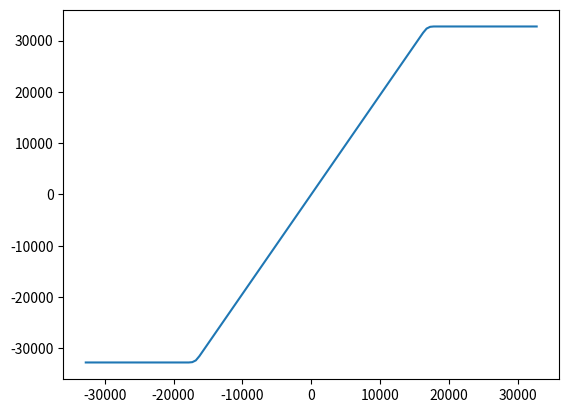

Here is the Python script that generated this plot:
import scipy.io
import scipy.fft
import numpy as np
import matplotlib.pyplot as plt
import scipy.signal
from numpy import uint, ushort

class TransferFunctionException(Exception):
    def __init__(self,msg):
        self.msg = msg


class GainReductedTransferFunction:
    '''
    distortion surve connecting a unity-gain curve from 0 to q with another linear segment from rx/ry with slope m
    '''
    def __init__(self,q,rx,ry,m,qm=-1.1,rxm=-1.0,rym=-1.0,mm=1.0):
        self.q=q
        self.rx=rx
        self.ry=ry
        self.m=m
        self.qm=qm
        self.rxm=rxm
        self.rym=rym
        self.mm=mm
        errormsg=""
        if (q < 0 or q > 1):
            errormsg += "q is outside of the range 0.0 to 1.0\r\n"
        if rx < q:
            errormsg += "second point rx must be between q and 1.0\r\n"
        if ry > rx:
            errormsg += "y value of second point (ry) must be smaller than rx\r\n"
        if m < 0.0 or m > 1.0:
            errormsg += "slope m is outside of the valid range 0.0 to 1.0"
        if len(errormsg) > 0:
            raise TransferFunctionException(errormsg)

        mat = np.array([[self.q * self.q * self.q, self.q*self.q, self.q, 1], [3*self.q*self.q, 2*self.q, 1, 0],
                        [self.rx*self.rx*self.rx, self.rx*self.rx, self.rx, 1], [3 * self.rx * self.rx, 2 * self.rx, 1, 0]])
        vectr = np.array([self.q, 1, self.ry,self.m])
        self.coeffs = np.linalg.solve(mat, vectr)
        self.coeffsm=None
        if qm > -1.0:
            if qm > 0 or qm < -1:
                errormsg += "qm is outside of the range -1.0 to 0.0\r\n"
            if rxm > qm:
                errormsg += "second point rxm must be between q and -1.0\r\n"
            if rym < rxm:
                errormsg += "y value of second point (rym) must be larger than rxm\r\n"
            if mm < 0.0 or mm > 1.0:
                errormsg += "slope mm is outside of the valid range 0.0 to 1.0"
            if len(errormsg) > 0:
                raise TransferFunctionException(errormsg)

            mat2 = np.array(
                [[self.qm * self.qm * self.qm, self.qm * self.qm, self.qm, 1], [3 * self.qm * self.qm, 2 * self.qm, 1, 0],
                 [self.rxm * self.rxm * self.rxm, self.rxm * self.rxm, self.rxm, 1],
                 [3 * self.rxm * self.rxm, 2 * self.rxm, 1, 0]])
            vectr2 = np.array([self.qm, 1, self.rym, self.mm])
            self.coeffsm = np.linalg.solve(mat2, vectr2)

    def compute(self, x):
        if x < 0:
            if self.coeffsm is not None:
                if x > self.qm:
                    return x
                elif self.qm >= x > self.rxm:
                    return self.coeffsm[0]*x*x*x + self.coeffsm[1]*x*x + self.coeffsm[2]*x + self.coeffsm[3]
                else:
                    return self.rym - self.mm*(self.rym-x)
            else:
                return x
        else:
            if x < self.q:
                return x
            elif self.rx > x >= self.q:
                return self.coeffs[0] * x * x * x + self.coeffs[1] * x * x + self.coeffs[2] * x + self.coeffs[3]
            else:
                return self.ry + self.m * (x - self.ry)


class TransferFunction:
    def __init__(self,xa,xb,ya,yb):
        self.xa=xa
        self.xb=xb
        self.ya=ya
        self.yb=yb

        mat = np.array([[xa * xa * xa, xa * xa, xa, 1], [xb * xb * xb, xb * xb, xb, 1],
                        [3 * xb * xb, 2 * xb, 1, 0], [3 * xa * xa, 2 * xa, 1, 0]])
        vectr = np.array([ya, yb, (1 - yb) / (1 - xb), ya / xa])
        self.coeffs = np.linalg.solve(mat, vectr)

    def compute(self,x):

        xi=np.abs(x)
        if xi < self.xa:
            oi = xi * self.ya / self.xa
        elif xi >= self.xb:
            oi = (1 - self.yb) / (1 - self.xb) * xi + (self.yb - self.xb) / (1 - self.xb)
        else:
            oi = xi * xi * xi * self.coeffs[0] + xi * xi * self.coeffs[1] + xi * self.coeffs[2] + self.coeffs[3]
        return np.sign(x)*oi

def polyfct(x, coeffs):
    return x*x*x*coeffs[0] + x*x*coeffs[1] + x*coeffs[2] + coeffs[3]

def totalfct(xa,ya,xb,yb,coeffs,x):
    if x < xa:
        return x*ya/xa
    elif x >= xb:
        return (1-yb)/(1-xb)*x + (yb-xb)/(1-xb)
    else:
        return polyfct(x,coeffs)

def der_polyfct(x,coeffs):
    return 3*x*x*coeffs[0] + 2*x*coeffs[1] + coeffs[2]

def calculate_transfer_fct(n_points=64,scalingfact=1.0,xa=0.5,ya=0.85,xb=0.6,yb=0.97):

    mat = np.array([[xa*xa*xa, xa*xa, xa, 1], [xb*xb*xb, xb*xb, xb, 1],
           [3*xb*xb, 2*xb, 1, 0], [3*xa*xa, 2*xa, 1, 0]])
    vectr = np.array([ya, yb, (1-yb)/(1-xb), ya/xa])
    coeffs = np.linalg.solve(mat, vectr)
    print("f(xa): {}".format(polyfct(xa, coeffs)))
    print("f(xb): {}".format(polyfct(xb, coeffs)))
    print("f'(xa): {}".format(der_polyfct(xa, coeffs)))
    print("f'(xb): {}".format(der_polyfct(xb, coeffs)))

    xxes = np.arange(0.,1.,1./512.)
    yyes = []
    i=0
    while i < 512:
        yyes.append(totalfct(xa,ya,xb,yb,coeffs,xxes[i]))
        i += 1

    plt.plot(xxes,yyes)
    plt.show()

    xxes = np.arange(0.,1., 1./n_points)
    yyes = []
    i=0
    while (i< n_points):
        yyes.append(totalfct(xa,ya,xb,yb,coeffs,xxes[i])*scalingfact)
        print("{:02x}".format(yyes[-1]))

    return yyes

if __name__ == "__main__":
    fs = 48000.
    sine_freq = 1200.
    sine_periods = 64

    transferCurve = TransferFunction(0.5,0.55,0.97,1.0)
    xxes = np.linspace(-1,1,128)
    yyes = []
    for x in xxes:
        yyes.append(transferCurve.compute(x)*32767)
        print("0x{:02x}, ".format(ushort(yyes[-1])), end="")
    plt.plot(xxes*32767,yyes)
    plt.show()

"""
    oversampling = 2
    distortionCurve = TransferFunction(0.5, 0.6, 0.85, 0.97)

    n_samples = int(fs/sine_freq*sine_periods/2)*2*oversampling
    non_upsampled = []
    t_vals = np.linspace(0.,2.*np.pi*sine_periods,n_samples)
    windows_fct = np.concatenate((np.linspace(0,1,int(n_samples/2)), np.linspace(1,0,int(n_samples/2))))
    sine_vals = np.sin(t_vals)*windows_fct
    sine_vals_distorted = [distortionCurve.compute(x) for x in sine_vals]
    spec_orig = scipy.fft.fft(sine_vals)
    spec_distorted = scipy.fft.fft(sine_vals_distorted)
    faxis_orig = scipy.fft.fftfreq(n_samples,1./fs/oversampling)
    upsampled = np.zeros(n_samples)
    upsampled[0::oversampling]=sine_vals[0::oversampling]
    b,a = scipy.signal.butter(2,1/oversampling)
    upsampled = scipy.signal.lfilter(b,a,upsampled)*oversampling
    spec_upsampled = scipy.fft.fft(upsampled)

    distorted_upsampled = [distortionCurve.compute(x) for x in upsampled]
    distorted_upsampled = scipy.signal.lfilter(b, a, distorted_upsampled) * oversampling
    spec_distorted_upsampled = scipy.fft.fft(distorted_upsampled)
    faxis_upsampled = scipy.fft.fftfreq(n_samples, 1./fs/oversampling)
    plt.subplot(4,1,1)
    plt.plot(upsampled)
    plt.subplot(4,1,2)
    plt.plot(t_vals,sine_vals,"-k")
    plt.plot(t_vals,sine_vals_distorted,"--r")
    plt.subplot(4,1,3)
    log_spec_orig = 20*np.log10(abs(spec_orig[:int(n_samples/2)]))
    log_spec_distorted = 20*np.log10(abs(spec_distorted[:int(n_samples/2)]))
    log_spec_upsampled = 20*np.log10(abs(spec_upsampled[:int(len(spec_upsampled)/2.)]))
    log_spec_distorted_upsampled = 20*np.log10(abs(spec_distorted_upsampled[:int(len(spec_distorted_upsampled)/2.)]))
    plt.plot(faxis_orig[:int(n_samples/2)], log_spec_orig - max(log_spec_orig), "g")
    plt.plot(faxis_upsampled[:int(faxis_upsampled.size/2)], log_spec_upsampled - max(log_spec_upsampled), "+k")
    plt.ylim([-80,0])
    plt.subplot(4, 1, 4)
    plt.plot(faxis_orig[:int(n_samples/2)], log_spec_distorted - max(log_spec_distorted), "r")
    plt.plot(faxis_upsampled[:int(faxis_upsampled.size/2)], log_spec_distorted_upsampled - max(log_spec_distorted_upsampled), "+k")
    plt.ylim([-80,0])

    plt.show()



    pass
    """